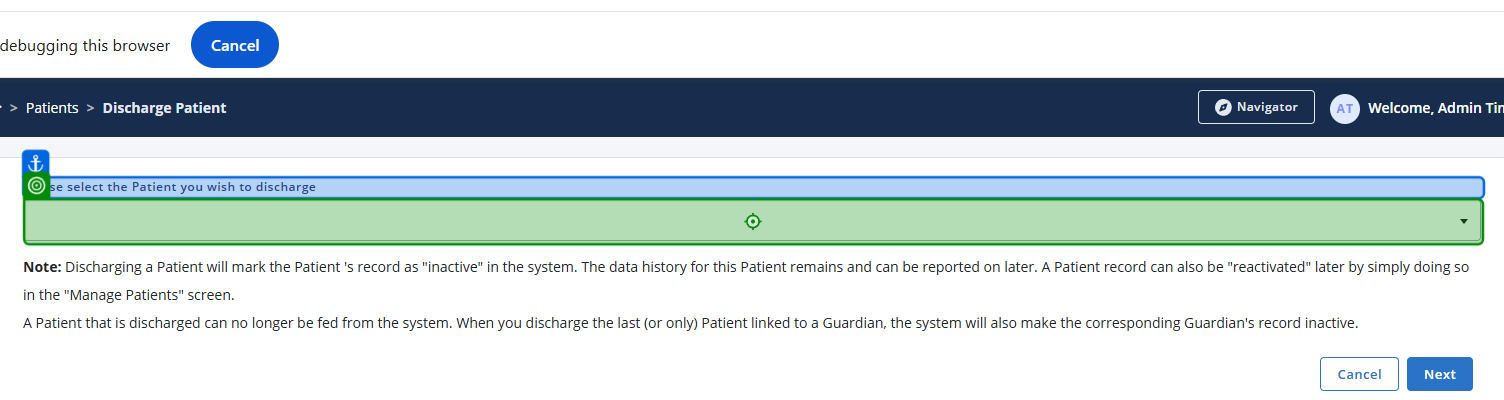
Task: Smoke Test Automation for TMNP
Workflow: TC - Discharge Patient

Step 1: click

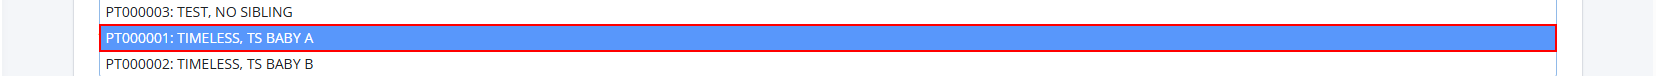
Step 2: find the list

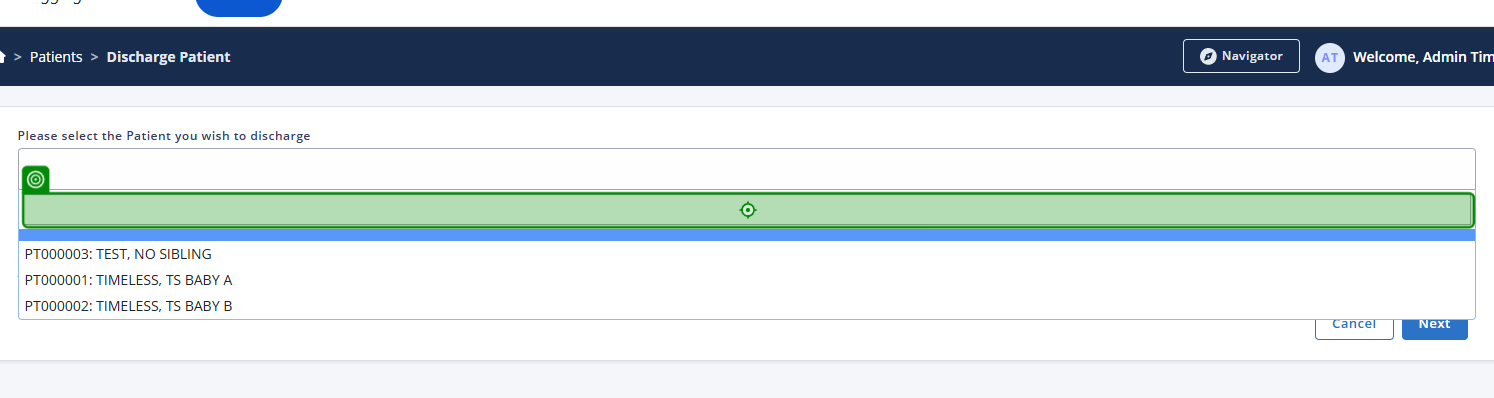
Step 3: type "%[k(Up)][k(Enter)]"

Step 4: click on 'Save' (no picture)

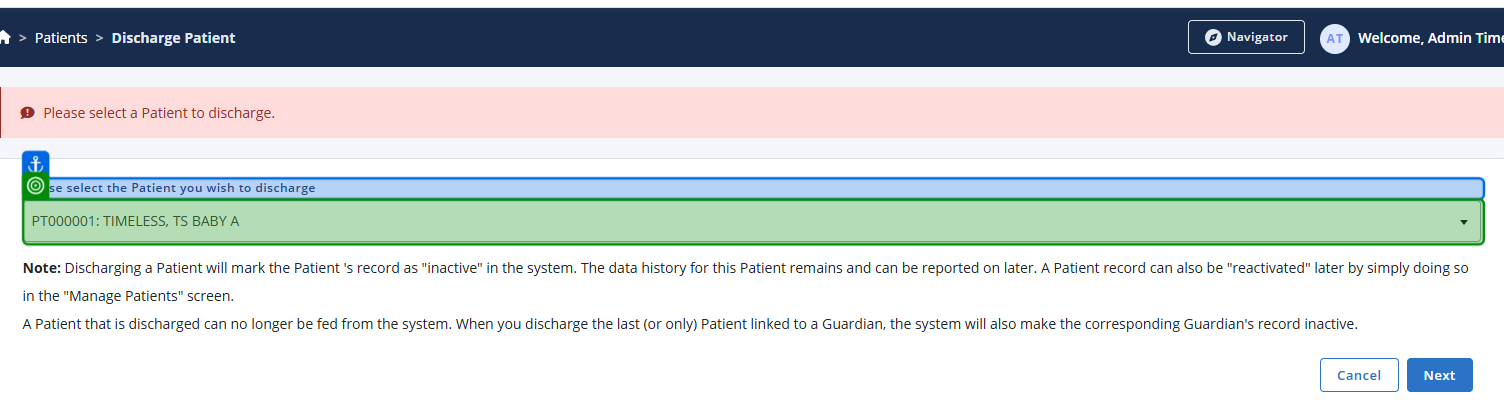
Step 5: select "$"{patientToDischarge["babyBarcode"]}: {patientToDischarge["babyLastName"]}, {patientToDischarge["babyFirstName"]}""

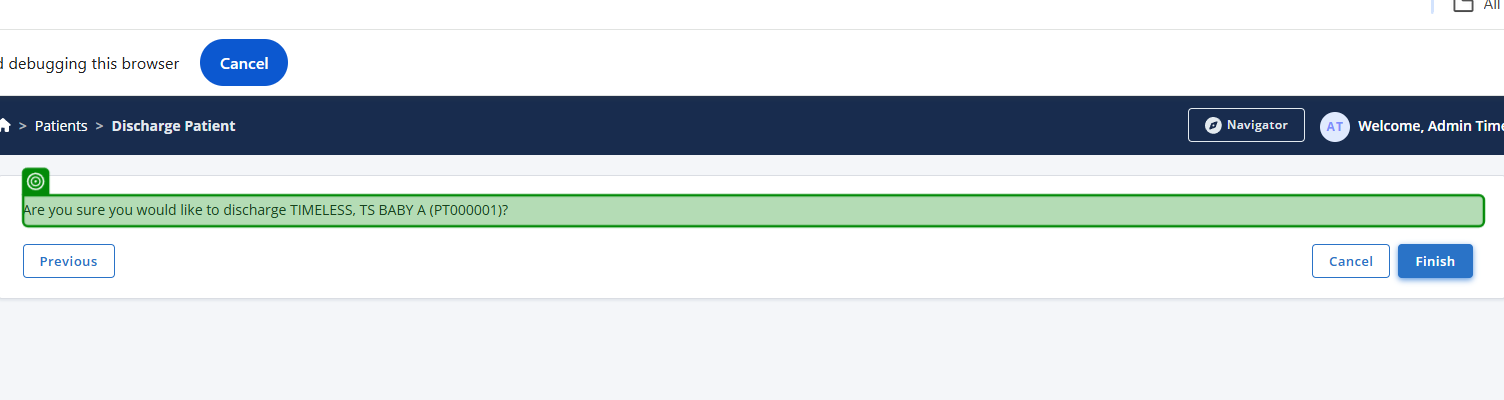
Step 6: get-text

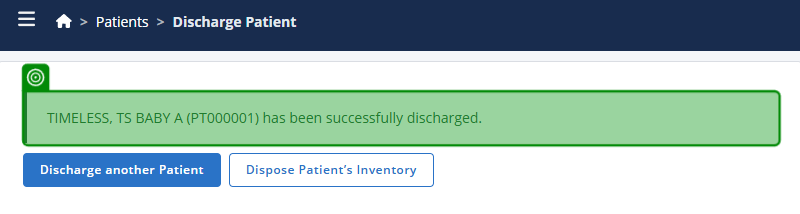
Step 7: check

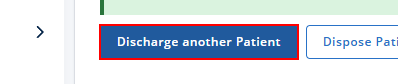
Step 8: find the link 'Discharge another Patient'

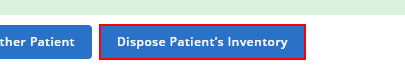
Step 9: find the link 'Dispose Patient’s Inventory'

Step 10: click on 'Save' (no picture)

Step 11: select "$"{GlobalVariables.testPatientFromDB["babyBarcode"]}: {GlobalVariables.testPatientFromDB["babyLastName"]}, {GlobalVariables.testPatientFromDB["babyFirstName"]}"" (same screen as step 5)

Step 12: get-text (same screen as step 6)

Step 13: check (same screen as step 7)

Step 14: find the link 'Discharge another Patient' (same screen as step 8)

Step 15: find the link 'Dispose Patient’s Inventory' (same screen as step 9)